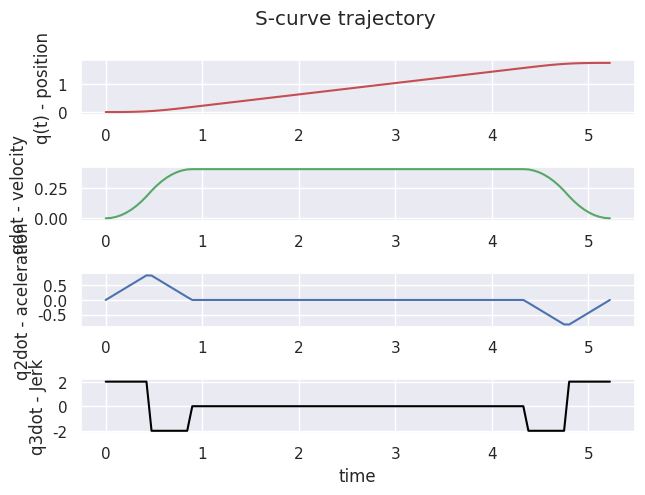

The matplotlib source for this figure:
# -*- coding: utf-8 -*-
"""
Created on Mon Jul  4 12:19:59 2022

[redacted]
"""

import seaborn as sns
import matplotlib.pyplot as plt
import numpy as np
import math
import sys
import time
#Jerk = 2*(amax**2/vmax)

t_inicial=time.time()
sns.set_theme()

jmax = 2

vmax = 0.4

amax = 4


qf = math.sqrt(3)

if qf <= 0.5:
    vmax=vmax/4


aux = math.sqrt((vmax*jmax))
   
if aux <= amax: 
    # print("i'm in")
    amax = aux

if (qf < 0):
       
    amax = -amax
    vmax = -vmax
    jmax = -jmax
    

    
T = (amax/jmax)+(vmax/amax)+(qf/vmax)

print(T)

if  amax/jmax + vmax/amax < T/2:
    t1= amax/jmax
    t3 = t1 + vmax/amax
else:
    print("Error en paramatros!")
    sys.exit()

t2=t3-t1
t4=T-t3
t5=T-t2
t6=T-t1

a1=jmax
a2=0
a3=-jmax
a4=0
a5=-jmax
a6=0
a7=jmax


b1=0
b2=amax
b3=amax+jmax*t2
b4=0
b5=jmax*t4
b6=-amax
b7=-amax-jmax*t6

c1=0
c2=((a1*t1**2)/2+b1*t1+c1)-((a2*t1**2)/2+b2*t1)
c3=((a2*t2**2)/2+b2*t2+c2)-((a3*t2**2)/2+b3*t2)
c4=((a3*t3**2)/2+b3*t3+c3)-((a4*t3**2)/2+b4*t3)
c5=((a4*t4**2)/2+b4*t4+c4)-((a5*t4**2)/2+b5*t4)
c6=((a5*t5**2)/2+b5*t5+c5)-((a6*t5**2)/2+b6*t5)
c7=((a6*t6**2)/2+b6*t6+c6)-((a7*t6**2)/2+b7*t6)

d1=0
d2=((a1*t1**3)/6+(b1*t1**2)/2+c1*t1+d1)-((a2*t1**3)/6+(b2*t1**2)/2+c2*t1)
d3=((a2*t2**3)/6+(b2*t2**2)/2+c2*t2+d2)-((a3*t2**3)/6+(b3*t2**2)/2+c3*t2)
d4=((a3*t3**3)/6+(b3*t3**2)/2+c3*t3+d3)-((a4*t3**3)/6+(b4*t3**2)/2+c4*t3)
d5=((a4*t4**3)/6+(b4*t4**2)/2+c4*t4+d4)-((a5*t4**3)/6+(b5*t4**2)/2+c5*t4)
d6=((a5*t5**3)/6+(b5*t5**2)/2+c5*t5+d5)-((a6*t5**3)/6+(b6*t5**2)/2+c6*t5)
d7=((a6*t6**3)/6+(b6*t6**2)/2+c6*t6+d6)-((a7*t6**3)/6+(b7*t6**2)/2+c7*t6)

N=100
t=np.linspace(0,T,N)

ind1 = [index for index,value in enumerate(t) if value<=t1]

ind2 = [index for index,value in enumerate(t) if value<=t2]
ind2 = [idx for idx in ind2 if idx not in ind1]

ind3 = [index for index,value in enumerate(t) if value<=t3]
ind3 = [idx for idx in ind3 if idx not in ind2]
ind3 = [idx for idx in ind3 if idx not in ind1]


ind4 = [index for index,value in enumerate(t) if value<=t4]
ind4 = [idx for idx in ind4 if idx not in ind3]
ind4 = [idx for idx in ind4 if idx not in ind2]
ind4 = [idx for idx in ind4 if idx not in ind1]

ind5 = [index for index,value in enumerate(t) if value<=t5]
ind5 = [idx for idx in ind5 if idx not in ind4]
ind5 = [idx for idx in ind5 if idx not in ind3]
ind5 = [idx for idx in ind5 if idx not in ind2]
ind5 = [idx for idx in ind5 if idx not in ind1]

ind6 = [index for index,value in enumerate(t) if value<=t6]
ind6 = [idx for idx in ind6 if idx not in ind5]
ind6 = [idx for idx in ind6 if idx not in ind4]
ind6 = [idx for idx in ind6 if idx not in ind3]
ind6 = [idx for idx in ind6 if idx not in ind2]
ind6 = [idx for idx in ind6 if idx not in ind1]

ind7 = [index for index,value in enumerate(t) if value<=T]
ind7 = [idx for idx in ind7 if idx not in ind6]
ind7 = [idx for idx in ind7 if idx not in ind5]
ind7 = [idx for idx in ind7 if idx not in ind4]
ind7 = [idx for idx in ind7 if idx not in ind3]
ind7 = [idx for idx in ind7 if idx not in ind2]
ind7 = [idx for idx in ind7 if idx not in ind1]



q1=(a1/6)*t**3+b1*t**2/2+c1*t+d1
q2=(a2/6)*t**3+b2*t**2/2+c2*t+d2
q3=(a3/6)*t**3+b3*t**2/2+c3*t+d3
q4=(a4/6)*t**3+b4*t**2/2+c4*t+d4
q5=(a5/6)*t**3+b5*t**2/2+c5*t+d5
q6=(a6/6)*t**3+b6*t**2/2+c6*t+d6
q7=(a7/6)*t**3+b7*t**2/2+c7*t+d7

q=np.concatenate((q1[ind1],q2[ind2],q3[ind3],q4[ind4],q5[ind5],q6[ind6],q7[ind7]))

v1=a1*t**2/2+b1*t+c1
v2=a2*t**2/2+b2*t+c2
v3=a3*t**2/2+b3*t+c3
v4=a4*t**2/2+b4*t+c4
v5=a5*t**2/2+b5*t+c5
v6=a6*t**2/2+b6*t+c6
v7=a7*t**2/2+b7*t+c7

v=np.concatenate((v1[ind1],v2[ind2],v3[ind3],v4[ind4],v5[ind5],v6[ind6],v7[ind7]))

acc1=a1*t+b1
acc2=a2*t+b2
acc3=a3*t+b3
acc4=a4*t+b4
acc5=a5*t+b5
acc6=a6*t+b6
acc7=a7*t+b7

acc=np.concatenate((acc1[ind1],acc2[ind2],acc3[ind3],acc4[ind4],acc5[ind5],acc6[ind6],acc7[ind7]))

j1=a1*np.ones((1,len(t))).T
j2=a2*np.ones((1,len(t))).T
j3=a3*np.ones((1,len(t))).T
j4=a4*np.ones((1,len(t))).T
j5=a5*np.ones((1,len(t))).T
j6=a6*np.ones((1,len(t))).T
j7=a7*np.ones((1,len(t))).T

j=np.concatenate((j1[ind1],j2[ind2],j3[ind3],j4[ind4],j5[ind5],j6[ind6],j7[ind7]))


t_final=time.time()

print("Total time of the program:",t_final-t_inicial)


fig, axs = plt.subplots(4)

fig.suptitle('S-curve trajectory')
fig.tight_layout()
axs[0].plot(t, q,'r')
axs[0].set(ylabel='q(t) - position')
axs[1].plot(t, v,'g')
axs[1].set(ylabel='qdot - velocity')
axs[2].plot(t, acc,'b')
axs[2].set(ylabel='q2dot - aceleration')
axs[3].plot(t, j,'black')
axs[3].set(ylabel='q3dot - Jerk')

plt.xlabel('time')
plt.show()